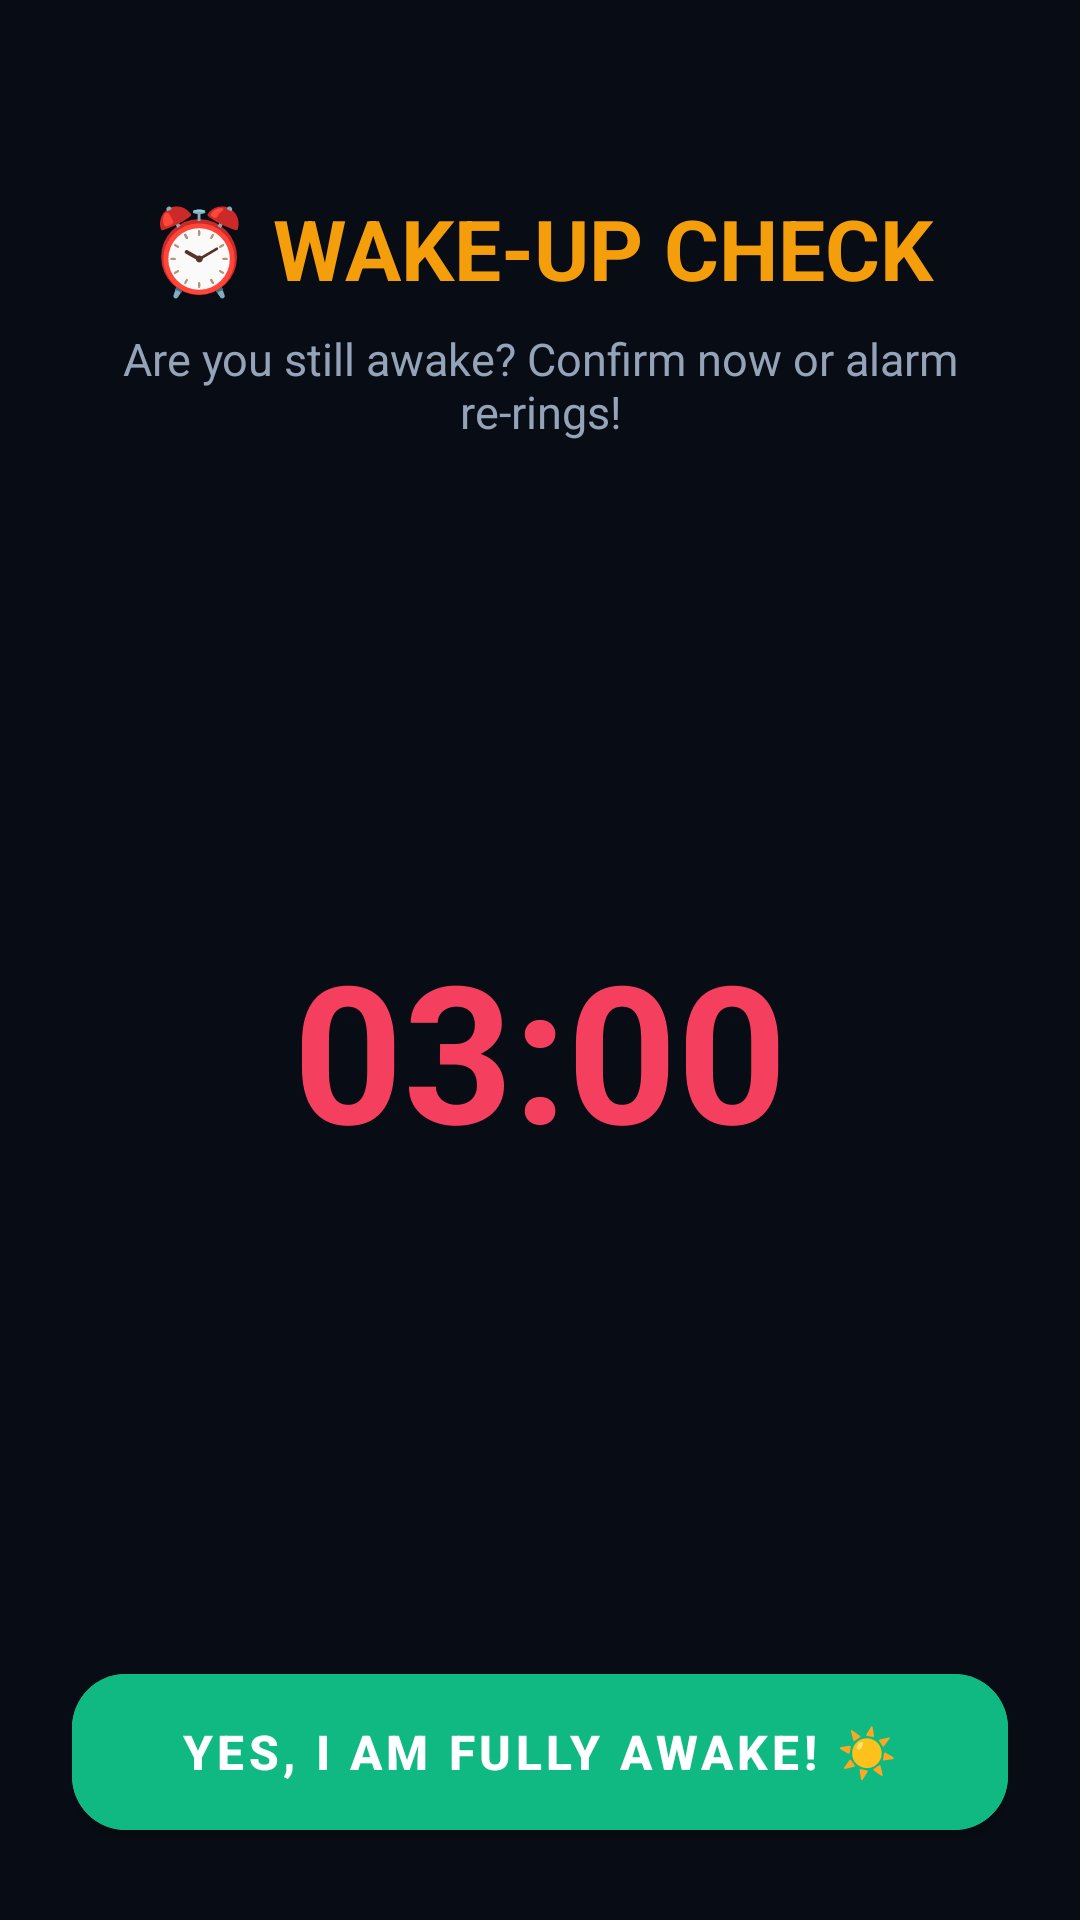

Here is an Android app screen rendered from its layout file. Give the layout XML and the strings, colors and styles it references.
<!-- AndroidManifest.xml: activity theme Theme.WalkAlarmApp.FullScreen -->
<!-- res/layout/activity_wakeup_check.xml -->
<?xml version="1.0" encoding="utf-8"?>
<androidx.constraintlayout.widget.ConstraintLayout
    xmlns:android="http://schemas.android.com/apk/res/android"
    xmlns:app="http://schemas.android.com/apk/res-auto"
    android:layout_width="match_parent"
    android:layout_height="match_parent"
    android:background="@color/bg_main"
    android:padding="24dp">

    <TextView
        android:id="@+id/tvWakeUpTitle"
        android:layout_width="wrap_content"
        android:layout_height="wrap_content"
        android:text="⏰ WAKE-UP CHECK"
        android:textColor="@color/accent_amber"
        android:textSize="28sp"
        android:textStyle="bold"
        android:layout_marginTop="40dp"
        app:layout_constraintTop_toTopOf="parent"
        app:layout_constraintStart_toStartOf="parent"
        app:layout_constraintEnd_toEndOf="parent"/>

    <TextView
        android:id="@+id/tvWakeUpSubtitle"
        android:layout_width="wrap_content"
        android:layout_height="wrap_content"
        android:text="Are you still awake? Confirm now or alarm re-rings!"
        android:textColor="@color/text_muted"
        android:textSize="15sp"
        android:gravity="center"
        android:layout_marginTop="8dp"
        app:layout_constraintTop_toBottomOf="@id/tvWakeUpTitle"
        app:layout_constraintStart_toStartOf="parent"
        app:layout_constraintEnd_toEndOf="parent"/>

    <TextView
        android:id="@+id/tvWakeUpTimer"
        android:layout_width="wrap_content"
        android:layout_height="wrap_content"
        android:text="03:00"
        android:textColor="@color/accent_rose"
        android:textSize="64sp"
        android:textStyle="bold"
        app:layout_constraintTop_toBottomOf="@id/tvWakeUpSubtitle"
        app:layout_constraintBottom_toTopOf="@id/btnConfirmAwake"
        app:layout_constraintStart_toStartOf="parent"
        app:layout_constraintEnd_toEndOf="parent"/>

    <Button
        android:id="@+id/btnConfirmAwake"
        android:layout_width="match_parent"
        android:layout_height="64dp"
        android:text="YES, I AM FULLY AWAKE! ☀️"
        android:textColor="@color/text_main"
        android:textSize="16sp"
        android:textStyle="bold"
        android:backgroundTint="@color/accent_emerald"
        app:cornerRadius="18dp"
        app:layout_constraintBottom_toBottomOf="parent"/>

</androidx.constraintlayout.widget.ConstraintLayout>
<!-- resources referenced by this layout -->
<resources>
  <color name="accent_amber">#F59E0B</color>
  <color name="accent_emerald">#10B981</color>
  <color name="accent_rose">#F43F5E</color>
  <color name="bg_main">#080C14</color>
  <color name="text_main">#FFFFFF</color>
  <color name="text_muted">#94A3B8</color>
  <style name="Theme.WalkAlarmApp.FullScreen" parent="Theme.WalkAlarmApp">
          <item name="android:windowNoTitle">true</item>
          <item name="android:windowActionBar">false</item>
          <item name="android:windowFullscreen">true</item>
          <item name="android:windowContentOverlay">@null</item>
      </style>
  <style name="Theme.WalkAlarmApp" parent="Theme.MaterialComponents.DayNight.NoActionBar">
          <item name="colorPrimary">@color/purple_primary</item>
          <item name="colorPrimaryVariant">@color/purple_variant</item>
          <item name="colorOnPrimary">@color/text_primary</item>
          <item name="android:windowBackground">@color/dark_bg</item>
      </style>
  <color name="purple_primary">#06B6D4</color>
  <color name="purple_variant">#3B82F6</color>
  <color name="text_primary">#FFFFFF</color>
  <color name="dark_bg">#080C14</color>
</resources>
